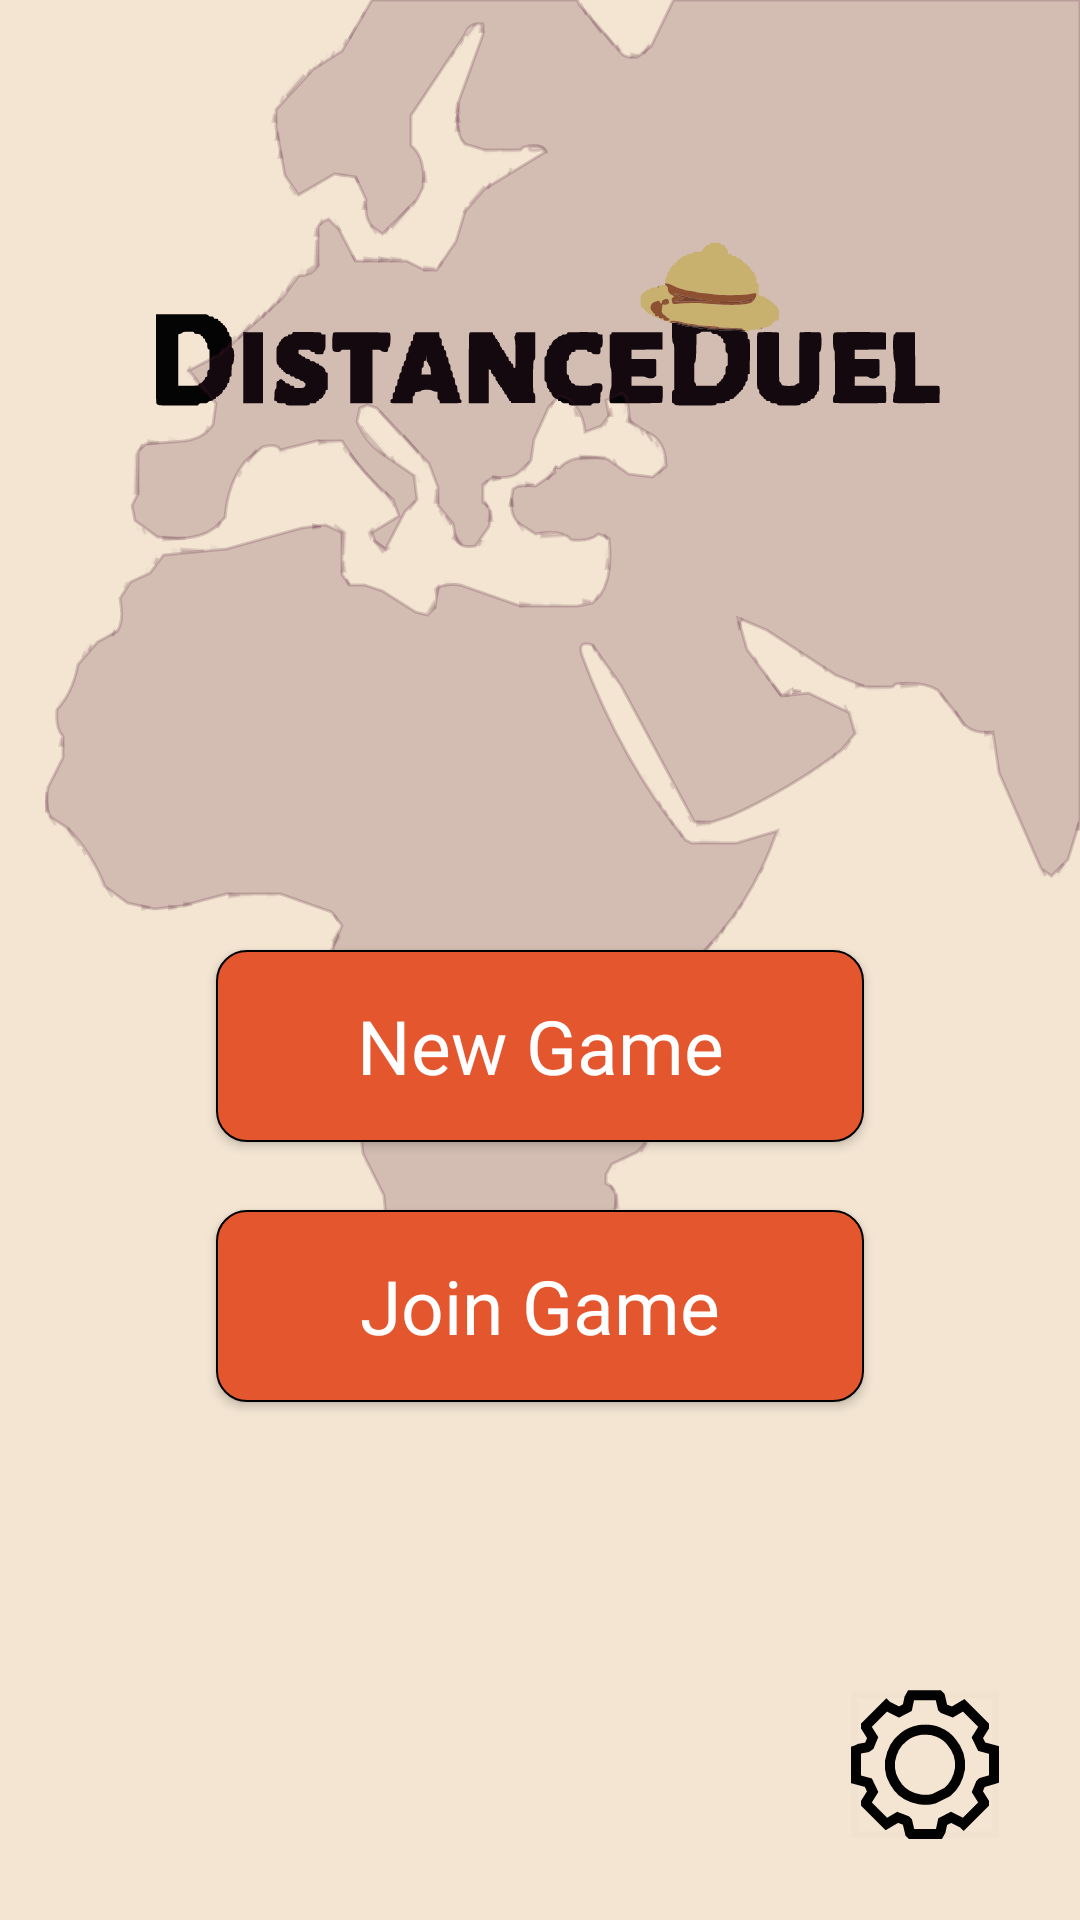

Here is an Android app screen rendered from its layout file. Give the layout XML and the strings, colors and styles it references.
<!-- AndroidManifest.xml: application theme Theme.DistanceDuel -->
<!-- res/layout/activity_main_state.xml -->
<?xml version="1.0" encoding="utf-8"?>
<androidx.constraintlayout.widget.ConstraintLayout xmlns:android="http://schemas.android.com/apk/res/android"
    xmlns:app="http://schemas.android.com/apk/res-auto"
    xmlns:tools="http://schemas.android.com/tools"
    android:layout_width="match_parent"
    android:layout_height="match_parent"
    android:background="@color/main_background"
    tools:context=".states.MainState">

    <androidx.constraintlayout.widget.ConstraintLayout
        android:id="@+id/constraintLayout"
        android:layout_width="match_parent"
        android:layout_height="match_parent">

        <ImageView
            android:layout_width="0dp"
            android:layout_height="wrap_content"
            android:src="@drawable/ic_logo"
            app:layout_constraintBottom_toBottomOf="parent"
            app:layout_constraintLeft_toLeftOf="parent"
            app:layout_constraintRight_toRightOf="parent"
            app:layout_constraintTop_toTopOf="parent"
            app:layout_constraintWidth_default="percent"
            app:layout_constraintWidth_percent="0.85"
            app:layout_constraintHorizontal_bias="0.5"
            app:layout_constraintVertical_bias="0.1"
            />
        <ImageView
            android:layout_width="0dp"
            android:layout_height="wrap_content"
            android:src="@drawable/ic_world_background"
            app:layout_constraintRight_toRightOf="parent"
            app:layout_constraintTop_toTopOf="parent"
            />



        <Button
            android:id="@+id/new_game_button"
            style="@style/PrimaryButton"
            app:layout_constraintVertical_bias="0.55"
            android:onClick="createGame"
            android:text="@string/new_game"/>
        <Button
            android:id="@+id/join_game_button"
            style="@style/PrimaryButton"
            app:layout_constraintVertical_bias="0.7"
            android:onClick="joinGame"
            android:text="@string/join_game"/>
        <ImageView
            android:layout_width="100dp"
            android:layout_height="100dp"
            android:src="@drawable/ic_baseline_settings_24"
            app:layout_constraintBottom_toBottomOf="parent"
            app:layout_constraintRight_toRightOf="parent"
            android:layout_marginEnd="20dp"
            android:layout_marginBottom="20dp"


            />
    </androidx.constraintlayout.widget.ConstraintLayout>
</androidx.constraintlayout.widget.ConstraintLayout>
<!-- resources referenced by this layout -->
<resources>
  <color name="main_background">#F3E5D2</color>
  <!-- drawable ic_baseline_settings_24: vector/xml drawable (drawable, 2269 chars, omitted) -->
  <!-- drawable ic_logo: vector/xml drawable (drawable, 41346 chars, omitted) -->
  <!-- drawable ic_world_background: vector/xml drawable (drawable, 84422 chars, omitted) -->
  <string name="join_game">Join Game</string>
  <string name="new_game">New Game</string>
  <style name="PrimaryButton" parent="Button">
          <item name="android:textSize">25sp</item>
          <item name="layout_constraintWidth_percent">0.6</item>
          <item name="layout_constraintHeight_percent">0.1</item>
      </style>
  <style name="Theme.DistanceDuel" parent="Theme.MaterialComponents.DayNight.NoActionBar">
          
          <item name="colorPrimary">@color/button_background</item>
          <item name="colorPrimaryVariant">@color/purple_700</item>
          <item name="colorOnPrimary">@color/white</item>
          
          <item name="colorSecondary">@color/teal_200</item>
          <item name="colorSecondaryVariant">@color/teal_700</item>
          <item name="colorOnSecondary">@color/black</item>
          
          <item name="android:statusBarColor" tools:targetApi="l">?attr/colorPrimaryVariant</item>
          
          <item name="color">@color/button_background</item>
      </style>
  <style name="Button" parent="ConstraintPosition">
          <item name="colorAccent">@color/button_background</item>
          <item name="colorPrimary">@color/button_background</item>
          <item name="android:textColor">@color/white</item>
          <item name="android:background">@drawable/button</item>
          <item name="android:layout_width">0dp</item>
          <item name="android:layout_height">0dp</item>
      </style>
  <color name="button_background">#FFE4572E</color>
  <color name="purple_700">#FF3700B3</color>
  <color name="white">#FFFFFFFF</color>
  <color name="teal_200">#FF03DAC5</color>
  <color name="teal_700">#FF018786</color>
  <color name="black">#FF000000</color>
  <style name="ConstraintPosition" parent="Theme.DistanceDuel">
          <item name="layout_constraintBottom_toBottomOf">parent</item>
          <item name="layout_constraintTop_toTopOf">parent</item>
          <item name="layout_constraintRight_toRightOf">parent</item>
          <item name="layout_constraintLeft_toLeftOf">parent</item>
          <item name="layout_constraintWidth_default">percent</item>
      </style>
  <!-- drawable button (drawable) -->
  <?xml version="1.0" encoding="utf-8"?>
  <shape xmlns:android="http://schemas.android.com/apk/res/android"
      android:shape="rectangle">
      <solid android:color="@color/button_background"/>
      <corners android:radius="@dimen/button_border_radius" />
      <stroke android:width="2px"
          android:color="@color/black" />
  </shape>
  <dimen name="button_border_radius">10dp</dimen>
</resources>
